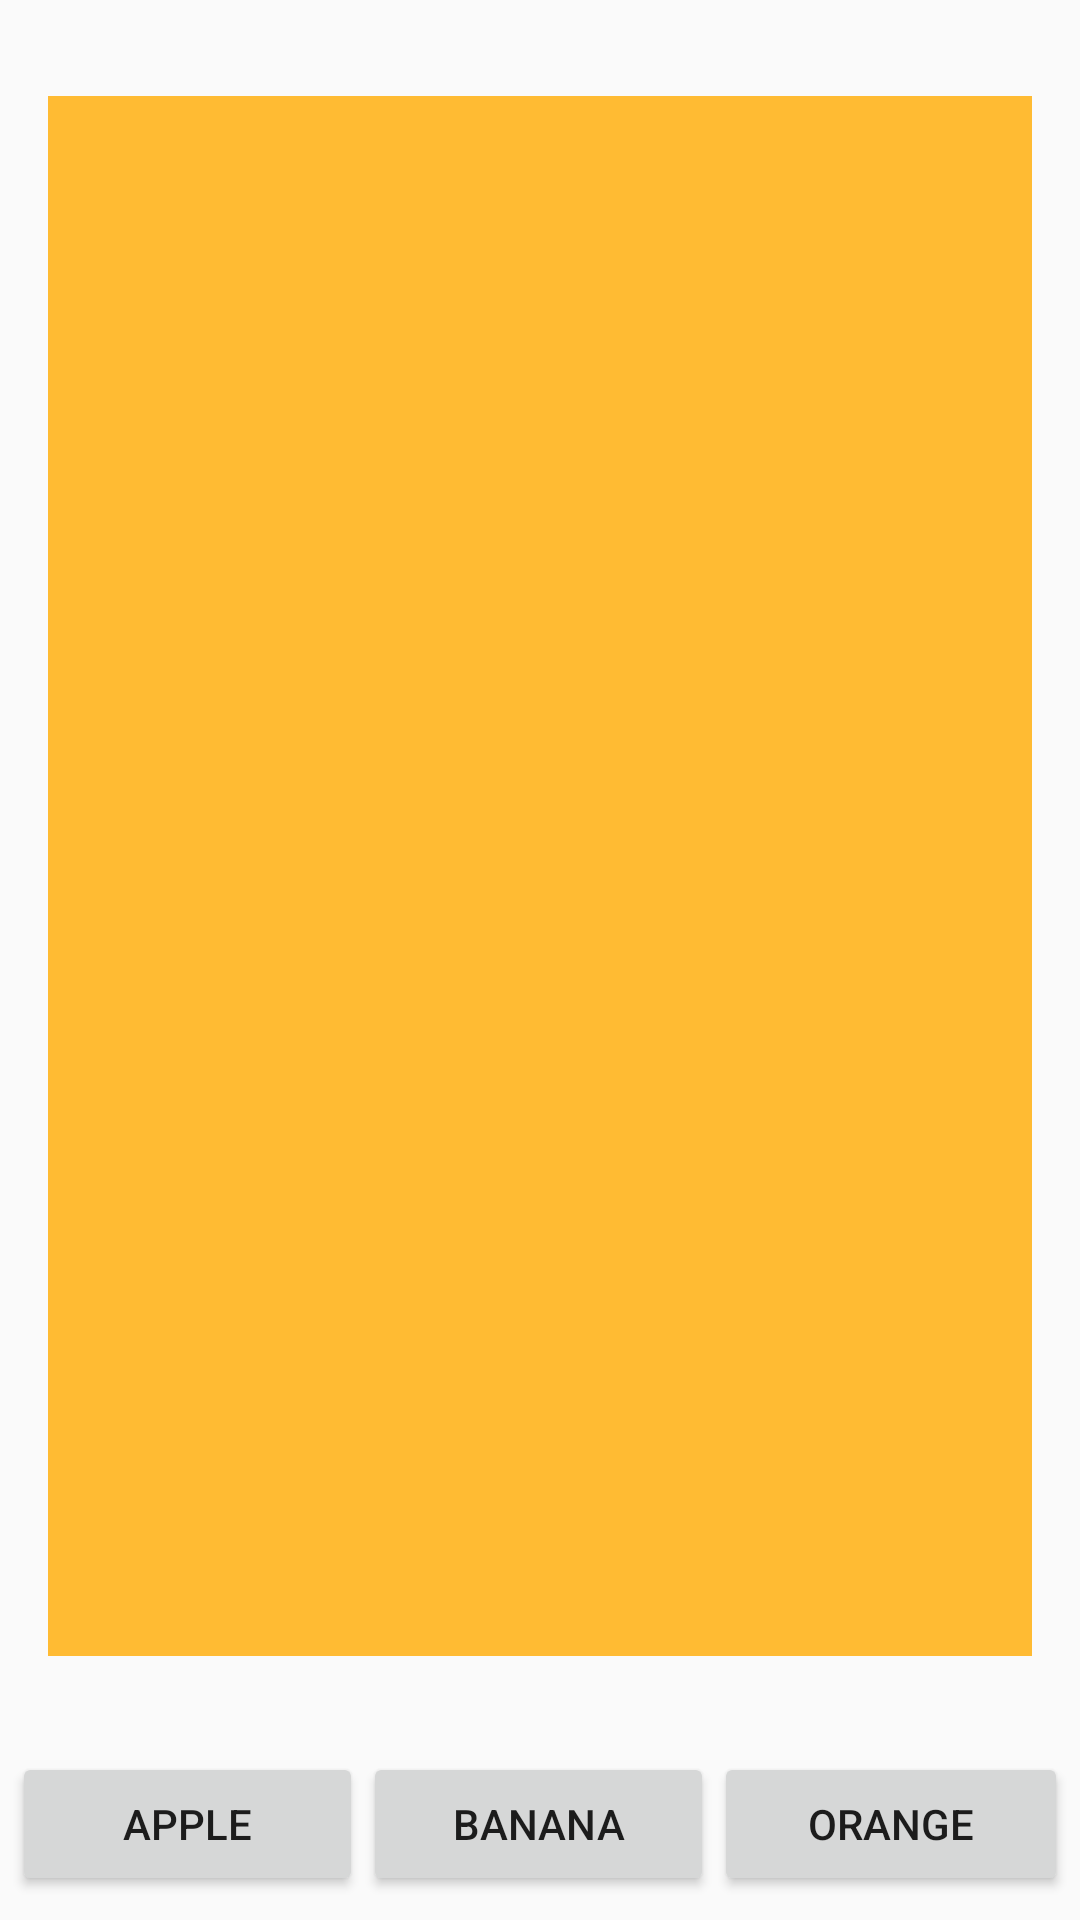

Write the Android layout XML for this screen, with the resource values it uses.
<!-- AndroidManifest.xml: application theme AppTheme -->
<!-- res/layout/activity_rx_bitmap.xml -->
<?xml version="1.0" encoding="utf-8"?>
<android.support.constraint.ConstraintLayout xmlns:android="http://schemas.android.com/apk/res/android"
    xmlns:app="http://schemas.android.com/apk/res-auto"
    xmlns:tools="http://schemas.android.com/tools"
    android:layout_width="match_parent"
    android:layout_height="match_parent"
    tools:context=".MainActivity">

    <ImageView
        android:id="@+id/imageViewRxBitmap"
        android:layout_width="0dp"
        android:layout_height="0dp"
        android:layout_marginStart="16dp"
        android:layout_marginTop="32dp"
        android:layout_marginEnd="16dp"
        android:layout_marginBottom="32dp"
        android:scaleType="centerCrop"
        app:layout_constraintBottom_toTopOf="@+id/bananaButton"
        app:layout_constraintEnd_toEndOf="parent"
        app:layout_constraintHorizontal_bias="0.0"
        app:layout_constraintStart_toStartOf="parent"
        app:layout_constraintTop_toTopOf="parent"
        app:srcCompat="@android:color/holo_orange_light" />

    <Button
        android:id="@+id/appleButton"
        android:layout_width="117dp"
        android:layout_height="wrap_content"
        android:layout_marginStart="8dp"
        android:layout_marginLeft="8dp"
        android:layout_marginBottom="8dp"
        android:text="@string/apple"
        app:layout_constraintBottom_toBottomOf="parent"
        app:layout_constraintEnd_toStartOf="@+id/bananaButton"
        app:layout_constraintHorizontal_bias="0.5"
        app:layout_constraintStart_toStartOf="parent" />

    <Button
        android:id="@+id/orangeButton"
        android:layout_width="118dp"
        android:layout_height="wrap_content"
        android:layout_marginEnd="8dp"
        android:layout_marginRight="8dp"
        android:layout_marginBottom="8dp"
        android:text="@string/orange"
        app:layout_constraintBottom_toBottomOf="parent"
        app:layout_constraintEnd_toEndOf="parent"
        app:layout_constraintHorizontal_bias="0.5"
        app:layout_constraintStart_toEndOf="@+id/bananaButton" />

    <Button
        android:id="@+id/bananaButton"
        android:layout_width="117dp"
        android:layout_height="wrap_content"
        android:layout_marginBottom="8dp"
        android:text="@string/banana"
        app:layout_constraintBottom_toBottomOf="parent"
        app:layout_constraintEnd_toStartOf="@+id/orangeButton"
        app:layout_constraintHorizontal_bias="0.5"
        app:layout_constraintStart_toEndOf="@+id/appleButton" />

</android.support.constraint.ConstraintLayout>
<!-- resources referenced by this layout -->
<resources>
  <string name="apple">Apple</string>
  <string name="banana">Banana</string>
  <string name="orange">Orange</string>
  <style name="AppTheme" parent="Theme.AppCompat.Light.DarkActionBar">
          <item name="colorPrimary">@color/colorPrimary</item>
          <item name="colorPrimaryDark">@color/colorPrimaryDark</item>
          <item name="colorAccent">@color/colorAccent</item>
      </style>
  <!-- not gathered from this repository: default colours our renderer supplied (Android Studio template values) -->
  <color name="colorPrimary">#FF6200EE</color>
  <color name="colorPrimaryDark">#FF3700B3</color>
  <color name="colorAccent">#FF03DAC5</color>
</resources>
